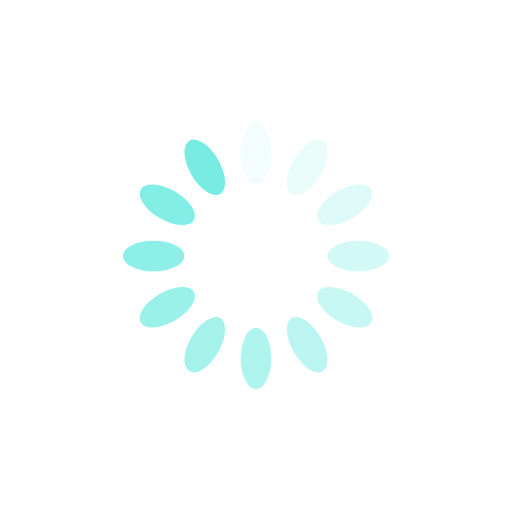
t = 0.00 s
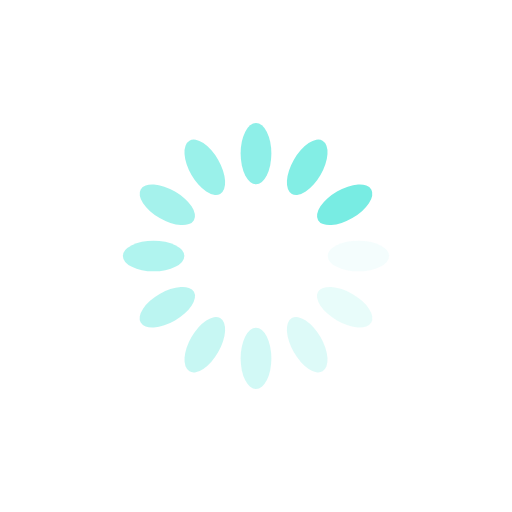
t = 0.25 s
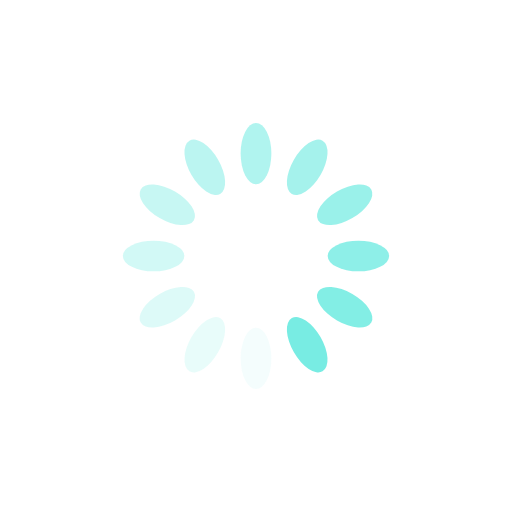
t = 0.50 s
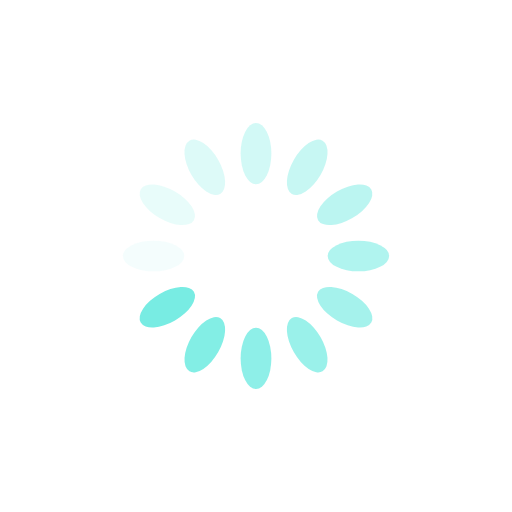
t = 0.75 s

The animated SVG that drew these frames (rendered in a browser with its animation timeline set to each time). Animation: 12 SMIL elements (animate=12); one cycle of 1.00 s, repeats indefinitely.

<?xml version="1.0" encoding="utf-8"?>
<svg xmlns="http://www.w3.org/2000/svg" xmlns:xlink="http://www.w3.org/1999/xlink" style="margin: auto; display: block; shape-rendering: auto;" width="30px" height="30px" viewBox="0 0 100 100" preserveAspectRatio="xMidYMid">
<g transform="rotate(0 50 50)">
  <rect x="47" y="24" rx="3" ry="6" width="6" height="12" fill="#78ece3">
    <animate attributeName="opacity" values="1;0" keyTimes="0;1" dur="1s" begin="-0.9166666666666666s" repeatCount="indefinite"></animate>
  </rect>
</g><g transform="rotate(30 50 50)">
  <rect x="47" y="24" rx="3" ry="6" width="6" height="12" fill="#78ece3">
    <animate attributeName="opacity" values="1;0" keyTimes="0;1" dur="1s" begin="-0.8333333333333334s" repeatCount="indefinite"></animate>
  </rect>
</g><g transform="rotate(60 50 50)">
  <rect x="47" y="24" rx="3" ry="6" width="6" height="12" fill="#78ece3">
    <animate attributeName="opacity" values="1;0" keyTimes="0;1" dur="1s" begin="-0.75s" repeatCount="indefinite"></animate>
  </rect>
</g><g transform="rotate(90 50 50)">
  <rect x="47" y="24" rx="3" ry="6" width="6" height="12" fill="#78ece3">
    <animate attributeName="opacity" values="1;0" keyTimes="0;1" dur="1s" begin="-0.6666666666666666s" repeatCount="indefinite"></animate>
  </rect>
</g><g transform="rotate(120 50 50)">
  <rect x="47" y="24" rx="3" ry="6" width="6" height="12" fill="#78ece3">
    <animate attributeName="opacity" values="1;0" keyTimes="0;1" dur="1s" begin="-0.5833333333333334s" repeatCount="indefinite"></animate>
  </rect>
</g><g transform="rotate(150 50 50)">
  <rect x="47" y="24" rx="3" ry="6" width="6" height="12" fill="#78ece3">
    <animate attributeName="opacity" values="1;0" keyTimes="0;1" dur="1s" begin="-0.5s" repeatCount="indefinite"></animate>
  </rect>
</g><g transform="rotate(180 50 50)">
  <rect x="47" y="24" rx="3" ry="6" width="6" height="12" fill="#78ece3">
    <animate attributeName="opacity" values="1;0" keyTimes="0;1" dur="1s" begin="-0.4166666666666667s" repeatCount="indefinite"></animate>
  </rect>
</g><g transform="rotate(210 50 50)">
  <rect x="47" y="24" rx="3" ry="6" width="6" height="12" fill="#78ece3">
    <animate attributeName="opacity" values="1;0" keyTimes="0;1" dur="1s" begin="-0.3333333333333333s" repeatCount="indefinite"></animate>
  </rect>
</g><g transform="rotate(240 50 50)">
  <rect x="47" y="24" rx="3" ry="6" width="6" height="12" fill="#78ece3">
    <animate attributeName="opacity" values="1;0" keyTimes="0;1" dur="1s" begin="-0.25s" repeatCount="indefinite"></animate>
  </rect>
</g><g transform="rotate(270 50 50)">
  <rect x="47" y="24" rx="3" ry="6" width="6" height="12" fill="#78ece3">
    <animate attributeName="opacity" values="1;0" keyTimes="0;1" dur="1s" begin="-0.16666666666666666s" repeatCount="indefinite"></animate>
  </rect>
</g><g transform="rotate(300 50 50)">
  <rect x="47" y="24" rx="3" ry="6" width="6" height="12" fill="#78ece3">
    <animate attributeName="opacity" values="1;0" keyTimes="0;1" dur="1s" begin="-0.08333333333333333s" repeatCount="indefinite"></animate>
  </rect>
</g><g transform="rotate(330 50 50)">
  <rect x="47" y="24" rx="3" ry="6" width="6" height="12" fill="#78ece3">
    <animate attributeName="opacity" values="1;0" keyTimes="0;1" dur="1s" begin="0s" repeatCount="indefinite"></animate>
  </rect>
</g>
<!-- [ldio] generated by https://loading.io/ --></svg>